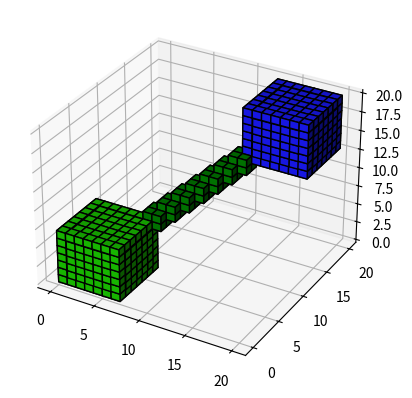

This figure's Python source:
import matplotlib.pyplot as plt
import numpy as np
from tempfile import TemporaryFile
import time
import os
from os import path


# prepare some coordinates
x, y, z = np.indices((20, 20, 20))
# x, y, z = np.indices((30, 30, 30))
# x, y, z = np.indices((100, 100, 100))
# draw cuboids in the top left and bottom right corners, and a link between
# them
cube1 = (x < 7) & (y < 7) & (z < 7)
cube2 = (x >= 13) & (y >= 13) & (z >= 13)
link = abs(x - y) + abs(y - z) + abs(z - x) <= 2

# combine the objects into a single boolean array
voxels = cube1 | cube2 | link

# set the colors of each object
colors = np.empty((len(x),len(y),len(z),3), np.float32)

#print(voxels)
colors[link] = (0,0.5,0)
colors[cube1] = (0.1,0.8,0)
colors[cube2] = (0.1,0.1,1)
#print(colors)
# # and plot everything
ax = plt.figure().add_subplot(projection='3d')
ax.voxels(voxels, facecolors=colors, edgecolor='k')

# while True:


#     if round(time.time())%2==0:
#         try:
#             if path.exists("test.npy"):
#                 os.remove("test.npy")
#             with open('test.npy', 'wb') as f:
#                 f.truncate(0)
#                 np.save(f, colors)
#             f.close()

#             print("done")
#         except:
#             print("failed opening file")
    
plt.show()
